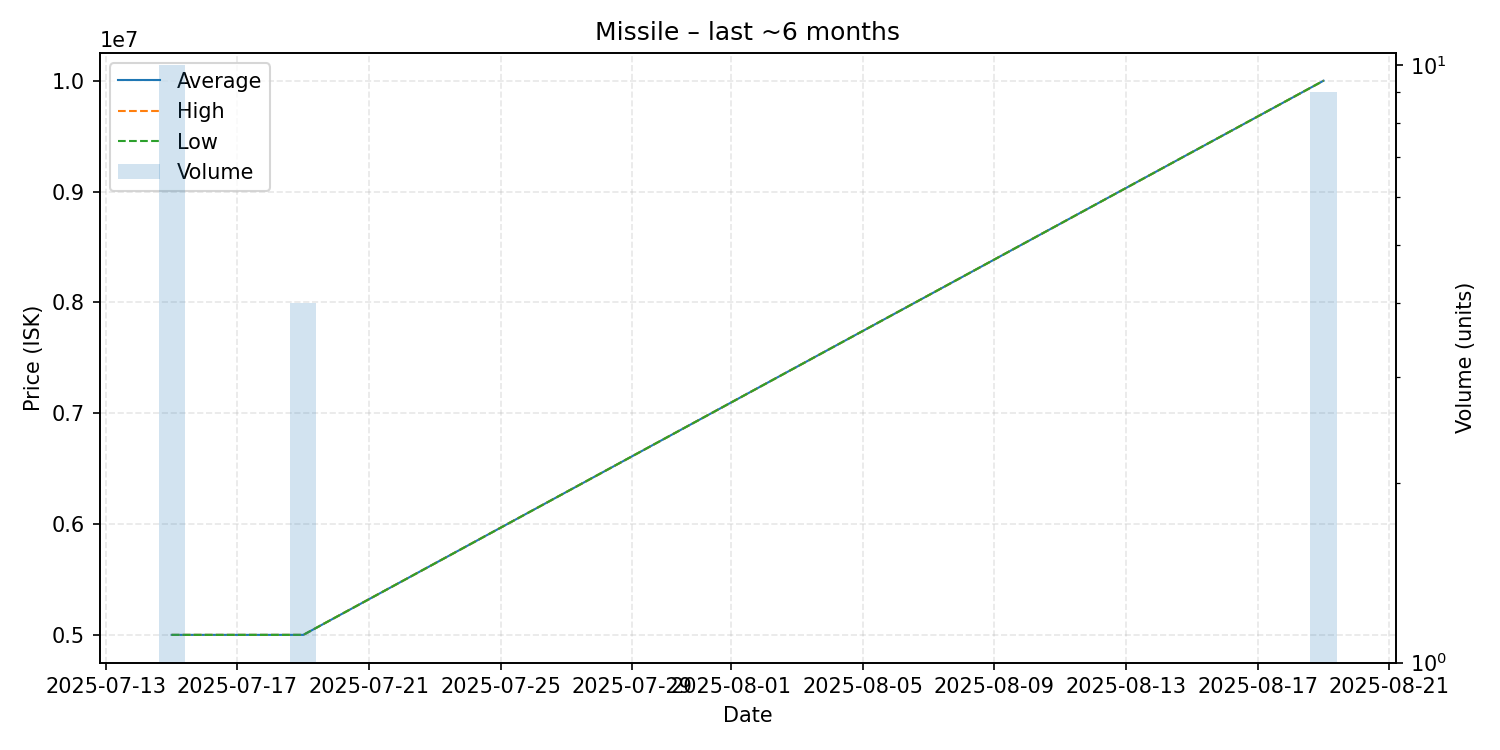

The file beside this chart, header and first rows:
date, average, highest, lowest, order_count, volume
2025-07-15, 5000000, 5000000, 5000000, 1, 10
2025-07-19, 5000000, 5000000, 5000000, 1, 4
2025-08-19, 10000000, 10000000, 10000000, 1, 9
